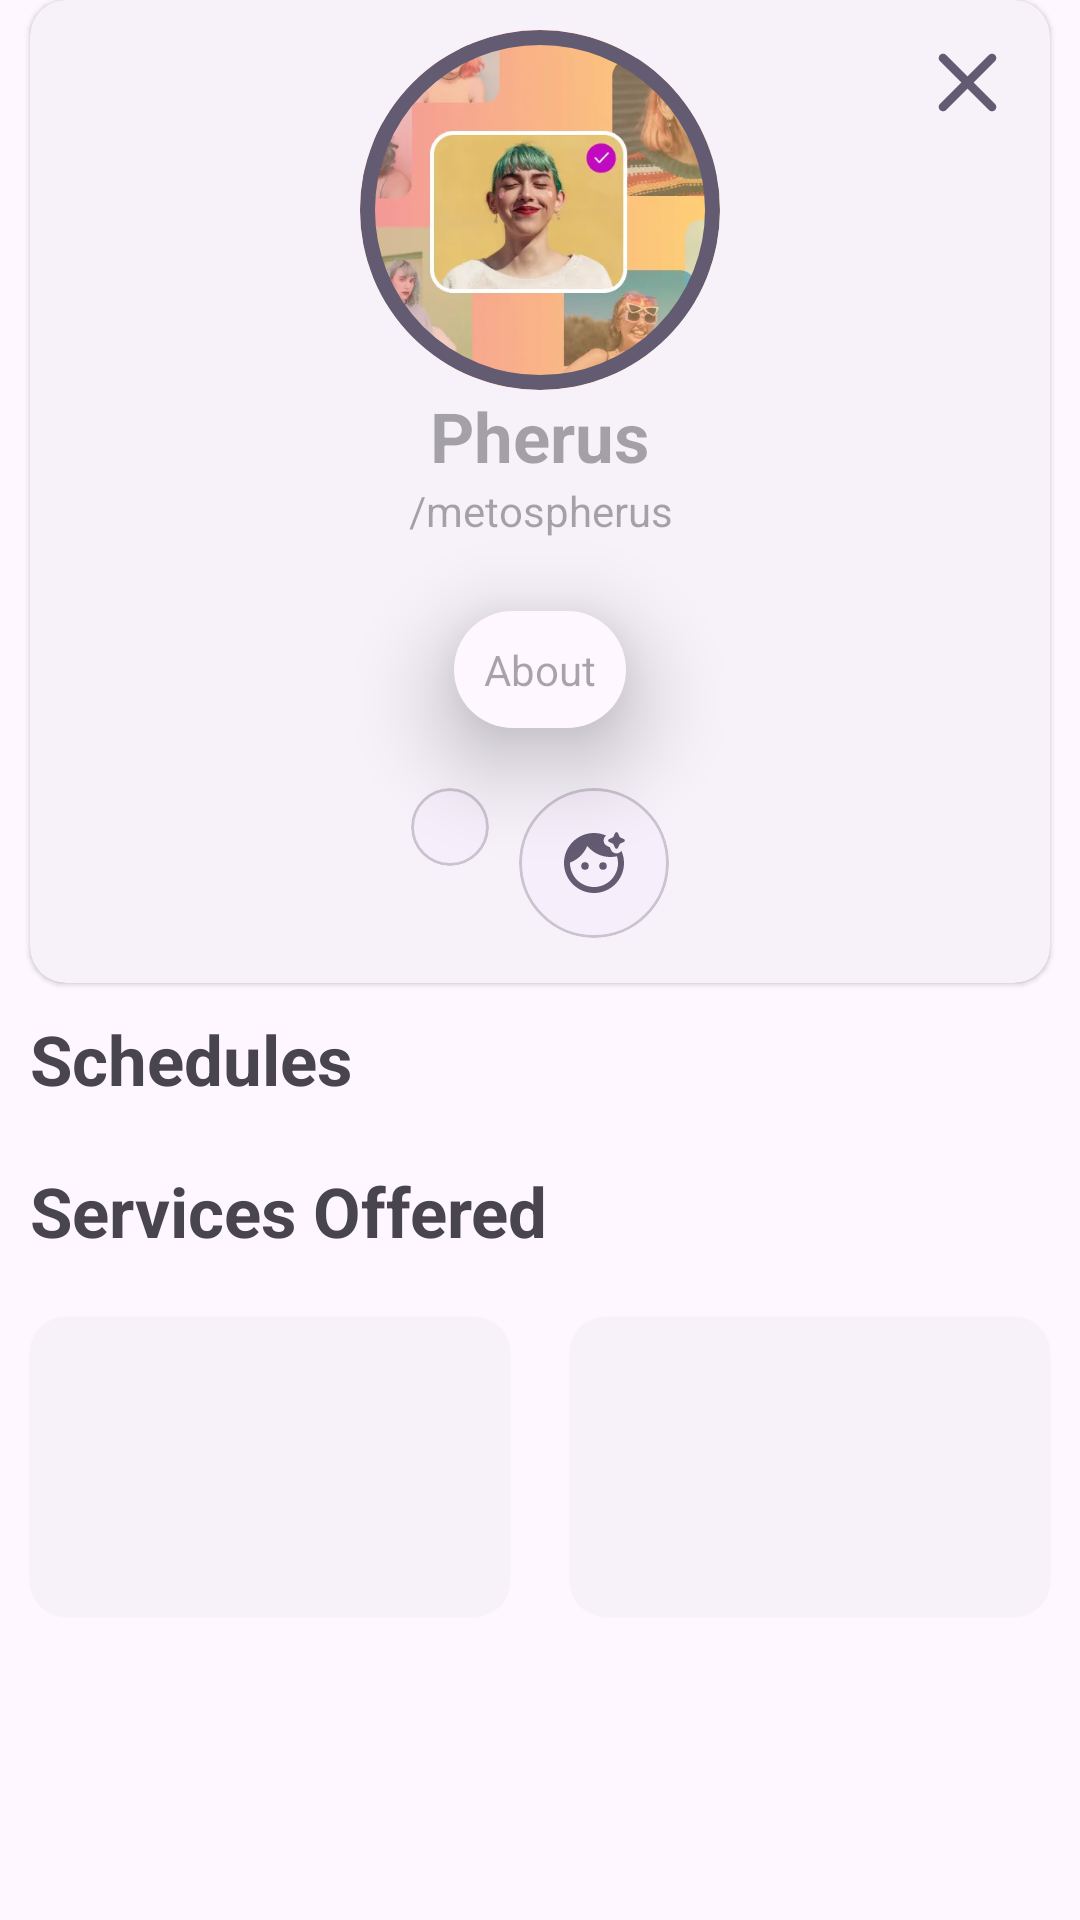

This screen was rendered from an Android layout file. Write that file and the resources it references.
<!-- AndroidManifest.xml: application theme Theme.Metospherus -->
<!-- res/layout/fragment_medical_profile.xml -->
<?xml version="1.0" encoding="utf-8"?>
<androidx.core.widget.NestedScrollView xmlns:android="http://schemas.android.com/apk/res/android"
    xmlns:app="http://schemas.android.com/apk/res-auto"
    xmlns:tools="http://schemas.android.com/tools"
    android:layout_width="match_parent"
    android:layout_height="match_parent"
    tools:context=".fragments.MedicalProfileFragment">

    <LinearLayout
        android:layout_width="match_parent"
        android:layout_height="match_parent"
        android:orientation="vertical">

        <com.google.android.material.card.MaterialCardView
            style="@style/Widget.Material3.CardView.Elevated"
            android:layout_width="match_parent"
            android:layout_height="wrap_content"
            android:layout_marginStart="10dp"
            android:layout_marginEnd="10dp">

            <RelativeLayout
                android:layout_width="match_parent"
                android:layout_height="wrap_content">

                <ImageView
                    android:id="@+id/backHolderKey"
                    android:layout_width="35dp"
                    android:layout_height="35dp"
                    android:layout_alignParentEnd="true"
                    android:layout_margin="10dp"
                    android:contentDescription="@string/app_name"
                    android:src="@drawable/round_close" />

                <LinearLayout
                    android:layout_width="match_parent"
                    android:layout_height="wrap_content"
                    android:layout_centerInParent="true"
                    android:gravity="center"
                    android:orientation="vertical"
                    android:padding="10dp">

                    <com.google.android.material.card.MaterialCardView
                        android:layout_width="wrap_content"
                        android:layout_height="wrap_content"
                        app:cardCornerRadius="100dp"
                        app:strokeColor="?android:colorAccent"
                        app:strokeWidth="5dp">

                        <com.google.android.material.imageview.ShapeableImageView
                            android:id="@+id/avatar"
                            android:layout_width="120dp"
                            android:layout_height="120dp"
                            android:scaleType="centerCrop"
                            app:srcCompat="@drawable/holder" />
                    </com.google.android.material.card.MaterialCardView>

                    <TextView
                        android:id="@+id/nameProfile"
                        android:layout_width="wrap_content"
                        android:layout_height="wrap_content"
                        android:hint="@string/app_name"
                        android:textAlignment="center"
                        android:textSize="23sp"
                        android:textStyle="bold" />

                    <TextView
                        android:id="@+id/handleProfile"
                        android:layout_width="wrap_content"
                        android:layout_height="wrap_content"
                        android:textAlignment="center"
                        android:hint="@string/metospherus_handle"
                        android:textStyle="normal" />

                    <TextView
                        android:id="@+id/accountTypes"
                        android:layout_width="wrap_content"
                        android:layout_height="wrap_content"
                        android:textStyle="normal" />

                    <LinearLayout
                        android:layout_width="wrap_content"
                        android:layout_height="wrap_content"
                        android:layout_gravity="center"
                        android:gravity="center"
                        android:elevation="20dp"
                        android:padding="10dp"
                        android:layout_margin="5dp"
                        android:background="@drawable/custom_dialog_design"
                        android:orientation="horizontal">
                        <TextView
                            android:id="@+id/aboutDoctorTv"
                            android:layout_width="wrap_content"
                            android:layout_height="wrap_content"
                            android:textAlignment="center"
                            android:hint="About"/>
                    </LinearLayout>

                    <LinearLayout
                        android:layout_width="wrap_content"
                        android:layout_height="wrap_content"
                        android:layout_marginTop="10dp"
                        android:orientation="horizontal">

                        <com.google.android.material.card.MaterialCardView
                            android:id="@+id/editProfile"
                            android:layout_width="wrap_content"
                            android:layout_height="wrap_content"
                            android:layout_margin="5dp"
                            app:cardCornerRadius="100dp">

                            <ImageView
                                android:layout_width="wrap_content"
                                android:layout_height="wrap_content"
                                android:layout_margin="5dp"
                                android:padding="8dp"
                                android:contentDescription="@string/app_name"
                                android:src="@drawable/round_edit" />
                        </com.google.android.material.card.MaterialCardView>

                        <com.google.android.material.card.MaterialCardView
                            android:id="@+id/profileActionLayout"
                            android:layout_width="wrap_content"
                            android:layout_height="wrap_content"
                            android:layout_margin="5dp"
                            app:cardCornerRadius="100dp">

                            <ImageView
                                android:layout_width="wrap_content"
                                android:layout_height="wrap_content"
                                android:layout_margin="5dp"
                                android:padding="8dp"
                                android:contentDescription="@string/app_name"
                                android:src="@drawable/round_profile" />
                        </com.google.android.material.card.MaterialCardView>
                    </LinearLayout>
                </LinearLayout>
            </RelativeLayout>
        </com.google.android.material.card.MaterialCardView>

        <LinearLayout
            android:layout_width="match_parent"
            android:layout_height="wrap_content"
            android:weightSum="2"
            android:orientation="horizontal">
            <TextView
                android:layout_width="wrap_content"
                android:layout_height="wrap_content"
                android:textSize="23sp"
                android:textStyle="bold"
                android:layout_margin="10dp"
                android:text="Schedules"/>
        </LinearLayout>

        <LinearLayout
            android:layout_width="match_parent"
            android:layout_height="wrap_content"
            android:weightSum="2"
            android:orientation="horizontal">
           <TextView
               android:layout_width="wrap_content"
               android:layout_height="wrap_content"
               android:textSize="23sp"
               android:textStyle="bold"
               android:layout_margin="10dp"
               android:text="Services Offered"/>
        </LinearLayout>

        <LinearLayout
            android:layout_width="match_parent"
            android:layout_height="wrap_content"
            android:weightSum="2"
            android:orientation="horizontal">
            <com.google.android.material.card.MaterialCardView
                style="@style/Widget.Material3.CardView.Elevated"
                android:layout_width="match_parent"
                android:layout_weight="1"
                android:layout_margin="10dp"
                android:layout_height="100dp"/>

            <com.google.android.material.card.MaterialCardView
                style="@style/Widget.Material3.CardView.Elevated"
                android:layout_width="match_parent"
                android:layout_weight="1"
                android:layout_margin="10dp"
                android:layout_height="100dp"/>
        </LinearLayout>
    </LinearLayout>

</androidx.core.widget.NestedScrollView>
<!-- resources referenced by this layout -->
<resources>
  <!-- drawable custom_dialog_design (drawable) -->
  <?xml version="1.0" encoding="utf-8"?>
  <shape xmlns:android="http://schemas.android.com/apk/res/android">
      <corners
          android:radius="20dp"/>
      <solid
          android:color="?android:windowBackground"/>
  </shape>
  <!-- drawable holder: png bitmap (drawable, 32918 bytes) -->
  <!-- drawable round_close (drawable) -->
  <vector xmlns:android="http://schemas.android.com/apk/res/android"
      android:width="24dp"
      android:height="24dp"
      android:autoMirrored="true"
      android:tint="?android:colorAccent"
      android:viewportWidth="24"
      android:viewportHeight="24">
      <path
          android:fillColor="@android:color/white"
          android:pathData="M18.3,5.71c-0.39,-0.39 -1.02,-0.39 -1.41,0L12,10.59 7.11,5.7c-0.39,-0.39 -1.02,-0.39 -1.41,0 -0.39,0.39 -0.39,1.02 0,1.41L10.59,12 5.7,16.89c-0.39,0.39 -0.39,1.02 0,1.41 0.39,0.39 1.02,0.39 1.41,0L12,13.41l4.89,4.89c0.39,0.39 1.02,0.39 1.41,0 0.39,-0.39 0.39,-1.02 0,-1.41L13.41,12l4.89,-4.89c0.38,-0.38 0.38,-1.02 0,-1.4z" />
  </vector>
  <!-- drawable round_profile (drawable) -->
  <vector xmlns:android="http://schemas.android.com/apk/res/android"
      android:width="24dp"
      android:height="24dp"
      android:autoMirrored="true"
      android:tint="?android:colorAccent"
      android:viewportWidth="24"
      android:viewportHeight="24">
      <path
          android:fillColor="?android:colorAccent"
          android:pathData="M22.01,4.05L20.6,3.4l-0.65,-1.41c-0.18,-0.39 -0.73,-0.39 -0.91,0L18.4,3.4l-1.41,0.65c-0.39,0.18 -0.39,0.73 0,0.91L18.4,5.6l0.65,1.41c0.18,0.39 0.73,0.39 0.91,0L20.6,5.6l1.41,-0.65C22.4,4.78 22.4,4.22 22.01,4.05z" />
      <path
          android:fillColor="?android:colorAccent"
          android:pathData="M9,13m-1.25,0a1.25,1.25 0,1 1,2.5 0a1.25,1.25 0,1 1,-2.5 0" />
      <path
          android:fillColor="?android:colorAccent"
          android:pathData="M15,13m-1.25,0a1.25,1.25 0,1 1,2.5 0a1.25,1.25 0,1 1,-2.5 0" />
      <path
          android:fillColor="?android:colorAccent"
          android:pathData="M19.5,8.8c-0.78,0 -1.49,-0.46 -1.82,-1.17l-0.41,-0.9l-0.9,-0.41C15.66,5.99 15.2,5.28 15.2,4.5c0,-0.66 0.34,-1.26 0.87,-1.63C14.83,2.32 13.45,2 12,2C6.48,2 2,6.48 2,12s4.48,10 10,10s10,-4.48 10,-10c0,-1.45 -0.32,-2.83 -0.87,-4.07C20.76,8.46 20.16,8.8 19.5,8.8zM12,20c-4.41,0 -8,-3.59 -8,-8c0,-0.05 0.01,-0.1 0,-0.14c2.6,-0.98 4.69,-2.99 5.74,-5.55C11.58,8.56 14.37,10 17.5,10c0.75,0 1.47,-0.09 2.17,-0.24C19.88,10.47 20,11.22 20,12C20,16.41 16.41,20 12,20z" />
  </vector>
  <string name="app_name">Pherus</string>
  <string name="metospherus_handle">/metospherus</string>
  <style name="Theme.Metospherus" parent="Base.Theme.Metospherus" />
  <style name="Base.Theme.Metospherus" parent="Theme.Material3.Light.NoActionBar">
          <item name="android:windowSplashScreenBackground" tools:ignore="NewApi">
              ?android:windowBackground
          </item>
          <item name="android:windowSplashScreenAnimatedIcon" tools:ignore="NewApi">
              @drawable/splash_logo
          </item>
          <item name="android:windowSplashScreenAnimationDuration" tools:ignore="NewApi">1000</item>
          <item name="android:windowSplashScreenBehavior" tools:ignore="NewApi">icon_preferred</item>
          <item name="md_background_color">?android:windowBackground</item>
      </style>
  <!-- drawable splash_logo: webp bitmap (drawable, 6794 bytes) -->
</resources>
